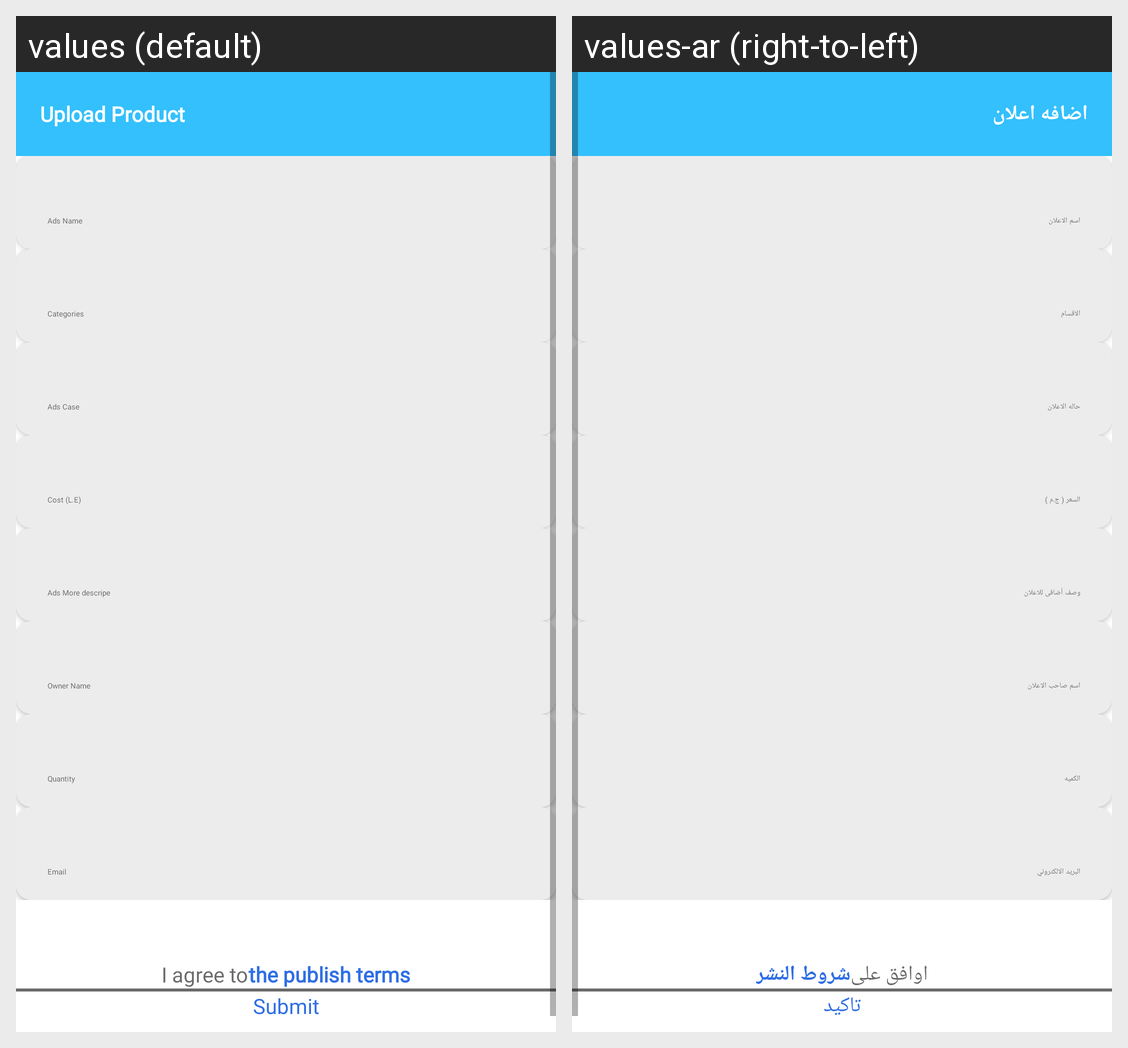

The Android screen above is rendered under two locales of the same app. Produce the string resources it draws, with the default and per-locale values.
Android screen res/layout/activity_uplood_product.xml rendered under 2 locales, left to right: values (default), values-ar (right-to-left). Device: Nexus 5 (rendered at 1080×1920; each locale shown at half size, 540×960, under a caption strip naming it); theme AppTheme.NoActionBar.
Strings drawn on this screen, with the default value and each locale's value (text and hints the layout hard-codes, and strings that could not be matched under every locale, appear in the picture but are not listed):

uoloadProduct
  values: Upload Product
  values-ar: اضافه اعلان

I_agree_to
  values: I agree to
  values-ar: اوافق على

the_publish_terms
  values: the publish terms
  values-ar: شروط النشر

Submit
  values: Submit
  values-ar: تاكيد
